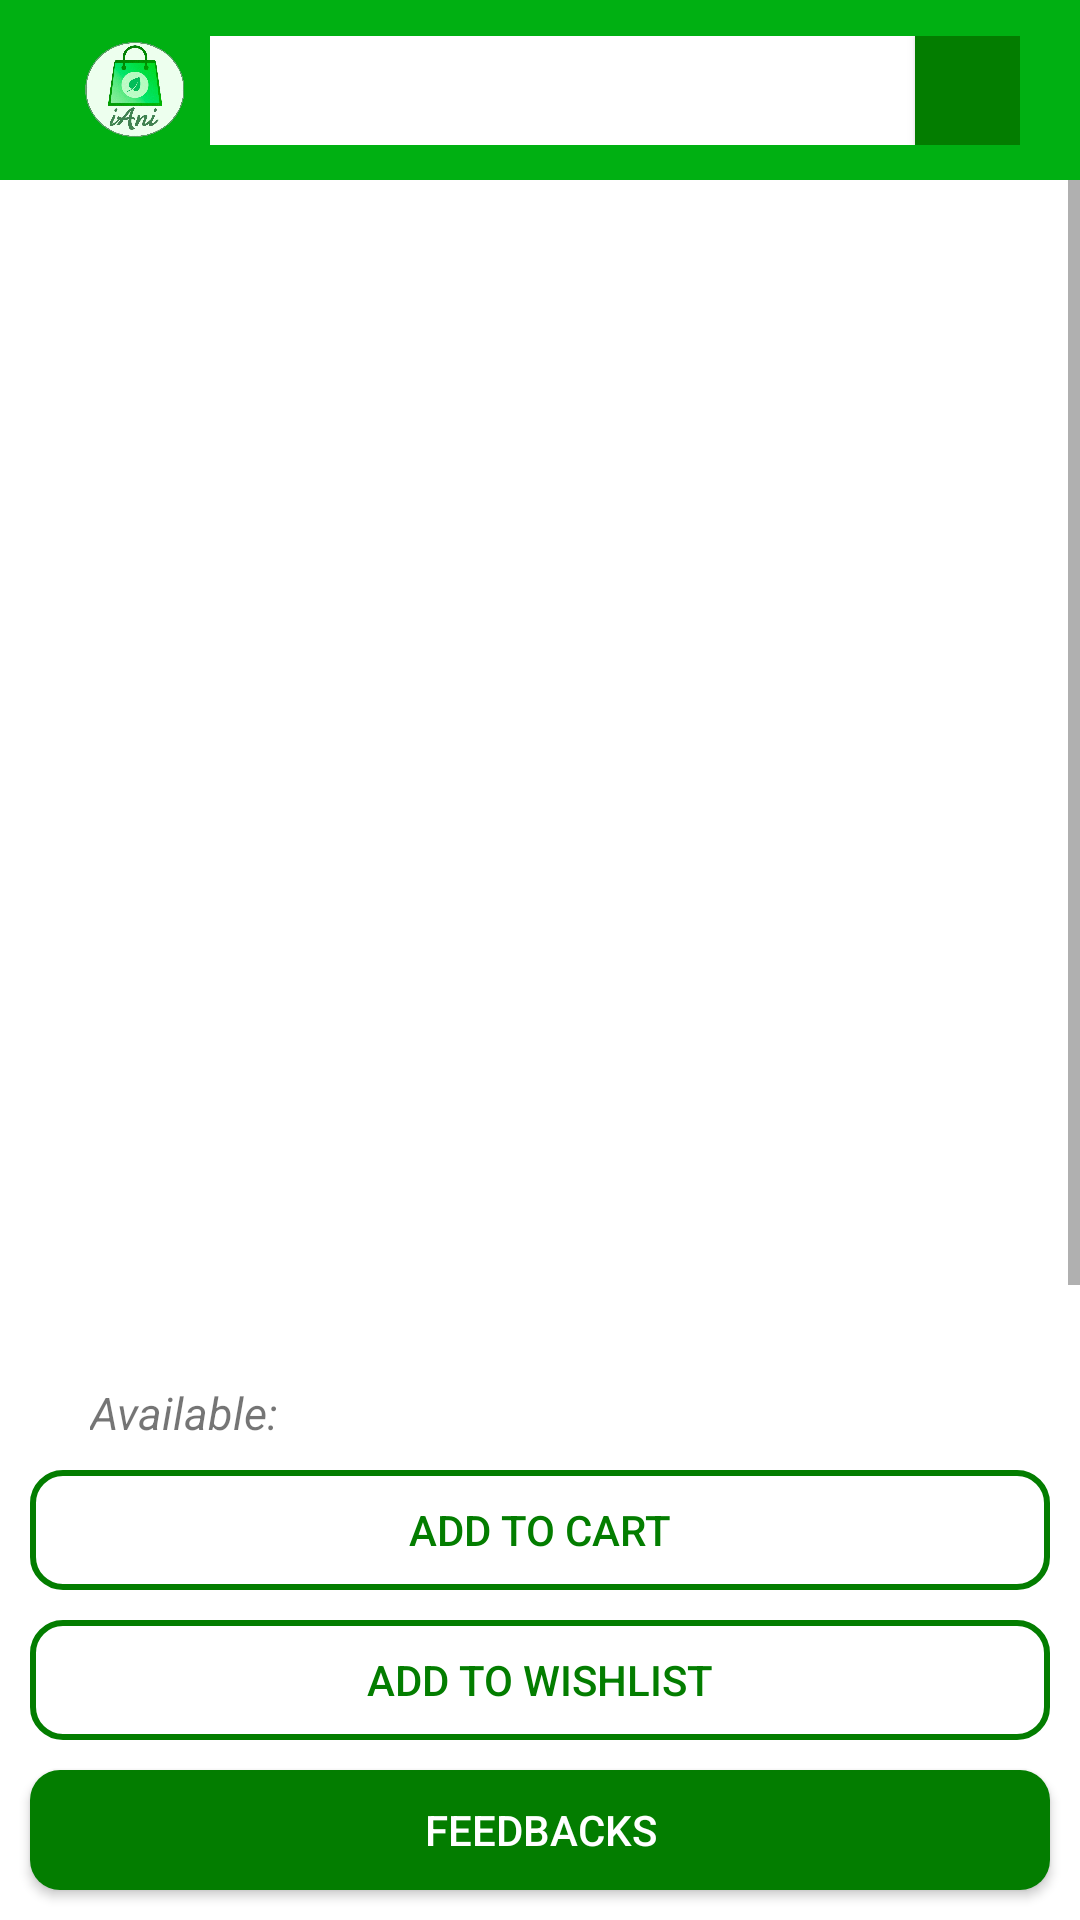

Layout XML and referenced resources for this Android screen:
<!-- AndroidManifest.xml: application theme Theme.AdapterTest2 -->
<!-- res/layout/activity_product_viewer.xml -->
<?xml version="1.0" encoding="utf-8"?>
<androidx.constraintlayout.widget.ConstraintLayout

    xmlns:android="http://schemas.android.com/apk/res/android"
    xmlns:app="http://schemas.android.com/apk/res-auto"
    xmlns:tools="http://schemas.android.com/tools"
    android:layout_width="match_parent"
    android:layout_height="match_parent"
    tools:context=".ProductViewer">

    <androidx.constraintlayout.widget.ConstraintLayout
        android:id="@+id/constraintLayout2"
        android:layout_width="match_parent"
        android:layout_height="60dp"
        app:layout_constraintEnd_toEndOf="parent"
        app:layout_constraintStart_toStartOf="parent"
        app:layout_constraintTop_toTopOf="parent"
        android:background="@color/green">

        <ImageView
            android:id="@+id/imageView12"
            android:layout_width="50sp"
            android:layout_height="50sp"
            android:layout_marginLeft="20sp"
            android:src="@drawable/iani"
            app:layout_constraintStart_toStartOf="parent"
            app:layout_constraintTop_toTopOf="parent" />

        <androidx.constraintlayout.widget.ConstraintLayout
            android:layout_marginRight="20sp"
            android:layout_width="0dp"
            android:layout_height="wrap_content"
            app:layout_constraintBottom_toBottomOf="parent"
            app:layout_constraintEnd_toEndOf="parent"
            app:layout_constraintStart_toEndOf="@+id/imageView12"
            app:layout_constraintTop_toTopOf="parent"
            android:background="@color/white">

            <EditText
                android:background="@null"
                android:id="@+id/editText"
                android:layout_width="0dp"
                android:layout_height="wrap_content"
                android:padding="6sp"
                android:textColorHint="@color/white"
                app:layout_constraintBottom_toBottomOf="parent"
                app:layout_constraintEnd_toStartOf="@+id/button"
                app:layout_constraintStart_toStartOf="parent"
                app:layout_constraintTop_toTopOf="parent" />

            <android.widget.Button
                android:drawableBottom="@drawable/ic_baseline_search_24"
                android:paddingBottom="5sp"
                android:id="@+id/button"
                android:layout_width="35sp"
                android:layout_height="0dp"
                android:background="@drawable/no_corner_radius_green_solid_btn"
                app:layout_constraintBottom_toBottomOf="parent"
                app:layout_constraintEnd_toEndOf="parent"
                app:layout_constraintTop_toTopOf="parent" />
        </androidx.constraintlayout.widget.ConstraintLayout>

    </androidx.constraintlayout.widget.ConstraintLayout>

    <ScrollView
        android:id="@+id/scrollView2"
        android:layout_width="match_parent"
        android:layout_height="0dp"
        app:layout_constraintBottom_toTopOf="@+id/linearLayout2"
        app:layout_constraintEnd_toEndOf="parent"
        app:layout_constraintStart_toStartOf="parent"
        app:layout_constraintTop_toBottomOf="@+id/constraintLayout2">

        <LinearLayout
            android:layout_width="match_parent"
            android:layout_height="wrap_content"
            android:orientation="vertical">

            <ImageView
                android:scaleType="fitXY"
                android:id="@+id/imageView"
                android:layout_width="match_parent"
                android:layout_height="300sp" />

            <TextView
                android:layout_marginTop="20sp"
                android:textStyle="bold"
                android:id="@+id/nameView"
                android:layout_width="match_parent"
                android:layout_height="wrap_content"
                android:paddingLeft="30sp"
                android:textSize="25sp" />

            <TextView
                android:id="@+id/priceView"
                android:layout_width="match_parent"
                android:layout_height="wrap_content"
                android:layout_marginLeft="30sp"
                android:layout_marginTop="10sp"
                android:textSize="20sp"
                android:textStyle="bold" />

            <TextView
                android:text="Available:"
                android:id="@+id/quantity"
                android:layout_width="match_parent"
                android:layout_height="wrap_content"
                android:layout_marginLeft="30sp"
                android:layout_marginTop="10sp"
                android:textSize="15sp"
                android:textStyle="italic" />

            <TextView
                android:layout_width="wrap_content"
                android:layout_height="wrap_content"
                android:layout_marginLeft="40sp"
                android:layout_marginTop="10sp"
                android:text="Description"
                android:textStyle="bold" />

            <TextView
                android:id="@+id/descriptionView"
                android:layout_width="match_parent"
                android:layout_height="wrap_content"
                android:layout_marginLeft="40sp"
                android:layout_marginTop="10sp"
                android:layout_marginRight="40sp" />
        </LinearLayout>
    </ScrollView>


        <LinearLayout
            android:id="@+id/linearLayout2"
            android:layout_width="match_parent"
            android:layout_height="wrap_content"
            android:gravity="center"
            android:orientation="vertical"
            android:paddingTop="10sp"
            app:layout_constraintBottom_toBottomOf="parent"
            app:layout_constraintEnd_toEndOf="parent"
            app:layout_constraintStart_toStartOf="parent">

            <android.widget.Button
                android:id="@+id/addToCart"
                android:layout_width="match_parent"
                android:layout_height="40sp"
                android:layout_marginRight="10sp"
                android:layout_marginLeft="10sp"
                android:background="@drawable/green_stroke_btn"
                android:paddingLeft="10sp"
                android:paddingRight="10sp"
                android:text="add to cart"
                android:textColor="@color/darkGreen" />

            <android.widget.Button
                android:id="@+id/addToWishList"
                android:layout_width="match_parent"
                android:layout_height="40sp"
                android:layout_marginRight="10sp"
                android:layout_marginLeft="10sp"
                android:layout_marginTop="10sp"
                android:background="@drawable/green_stroke_btn"
                android:paddingLeft="10sp"
                android:paddingRight="10sp"
                android:text="Add to wishlist"
                android:textColor="@color/darkGreen" />

            <android.widget.Button
                android:layout_margin="10sp"
                android:id="@+id/feedbacks"
                android:layout_width="match_parent"
                android:layout_height="40sp"
                android:background="@drawable/green_solid_btn"
                android:paddingLeft="10sp"
                android:paddingRight="10sp"
                android:text="feedbacks"
                android:textColor="@color/white" />
        </LinearLayout>





</androidx.constraintlayout.widget.ConstraintLayout>
<!-- resources referenced by this layout -->
<resources>
  <color name="darkGreen">#037D00</color>
  <color name="green">#00B012</color>
  <color name="white">#FFFFFFFF</color>
  <!-- drawable green_solid_btn (drawable) -->
  <?xml version="1.0" encoding="utf-8"?>
  <shape xmlns:android="http://schemas.android.com/apk/res/android">
  
      <solid android:color="@color/darkGreen"/>
      <corners android:radius="10sp"/>
  </shape>
  <!-- drawable green_stroke_btn (drawable) -->
  <?xml version="1.0" encoding="utf-8"?>
  <shape xmlns:android="http://schemas.android.com/apk/res/android">
  
      <stroke android:color="@color/darkGreen" android:width="2sp"/>
      <corners android:radius="10sp"/>
  </shape>
  <!-- drawable iani: gif bitmap (drawable, 98193 bytes) -->
  <!-- drawable no_corner_radius_green_solid_btn (drawable) -->
  <?xml version="1.0" encoding="utf-8"?>
  <shape xmlns:android="http://schemas.android.com/apk/res/android">
  
      <solid android:color="@color/darkGreen"/>
  </shape>
  <style name="Theme.AdapterTest2" parent="Theme.MaterialComponents.DayNight.NoActionBar">
          
          <item name="colorPrimary">@color/purple_500</item>
          <item name="colorPrimaryVariant">@color/purple_700</item>
          <item name="colorOnPrimary">@color/white</item>
          
          <item name="colorSecondary">@color/teal_200</item>
          <item name="colorSecondaryVariant">@color/teal_700</item>
          <item name="colorOnSecondary">@color/black</item>
          
          <item name="android:statusBarColor" tools:targetApi="l">@color/green</item>
          
      </style>
  <color name="purple_500">#FF6200EE</color>
  <color name="purple_700">#FF3700B3</color>
  <color name="teal_200">#FF03DAC5</color>
  <color name="teal_700">#FF018786</color>
  <color name="black">#FF000000</color>
</resources>
